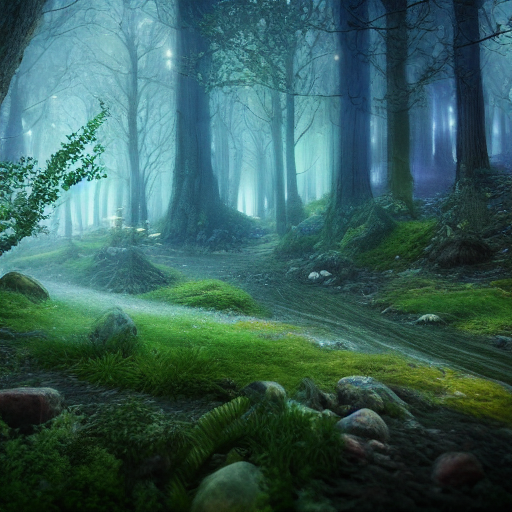
Generation parameters embedded in this image by ComfyUI (PNG 'prompt' text chunk: the API-format workflow graph, JSON):
{"3":{"inputs":{"seed":919062882312290,"steps":20,"cfg":8.0,"sampler_name":"euler","scheduler":"normal","denoise":1.0,"model":["4",0],"positive":["6",0],"negative":["7",0],"latent_image":["5",0]},"class_type":"KSampler","_meta":{"title":"KSampler"}},"4":{"inputs":{"ckpt_name":"v1-5-pruned-emaonly-fp16.safetensors"},"class_type":"CheckpointLoaderSimple","_meta":{"title":"Load Checkpoint"}},"5":{"inputs":{"width":512,"height":512,"batch_size":1},"class_type":"EmptyLatentImage","_meta":{"title":"Empty Latent Image"}},"6":{"inputs":{"text":"A mystical enchanted forest with glowing bioluminescent trees, magical floating orbs, and a soft mist covering the ground. High-detail, fantasy-themed, cinematic lighting, and ultra-realistic textures.\"","clip":["4",1]},"class_type":"CLIPTextEncode","_meta":{"title":"CLIP Text Encode (Prompt)"}},"7":{"inputs":{"text":"text, watermark","clip":["4",1]},"class_type":"CLIPTextEncode","_meta":{"title":"CLIP Text Encode (Prompt)"}},"8":{"inputs":{"samples":["3",0],"vae":["4",2]},"class_type":"VAEDecode","_meta":{"title":"VAE Decode"}},"9":{"inputs":{"filename_prefix":"ComfyUI","images":["8",0]},"class_type":"SaveImage","_meta":{"title":"Save Image"}}}